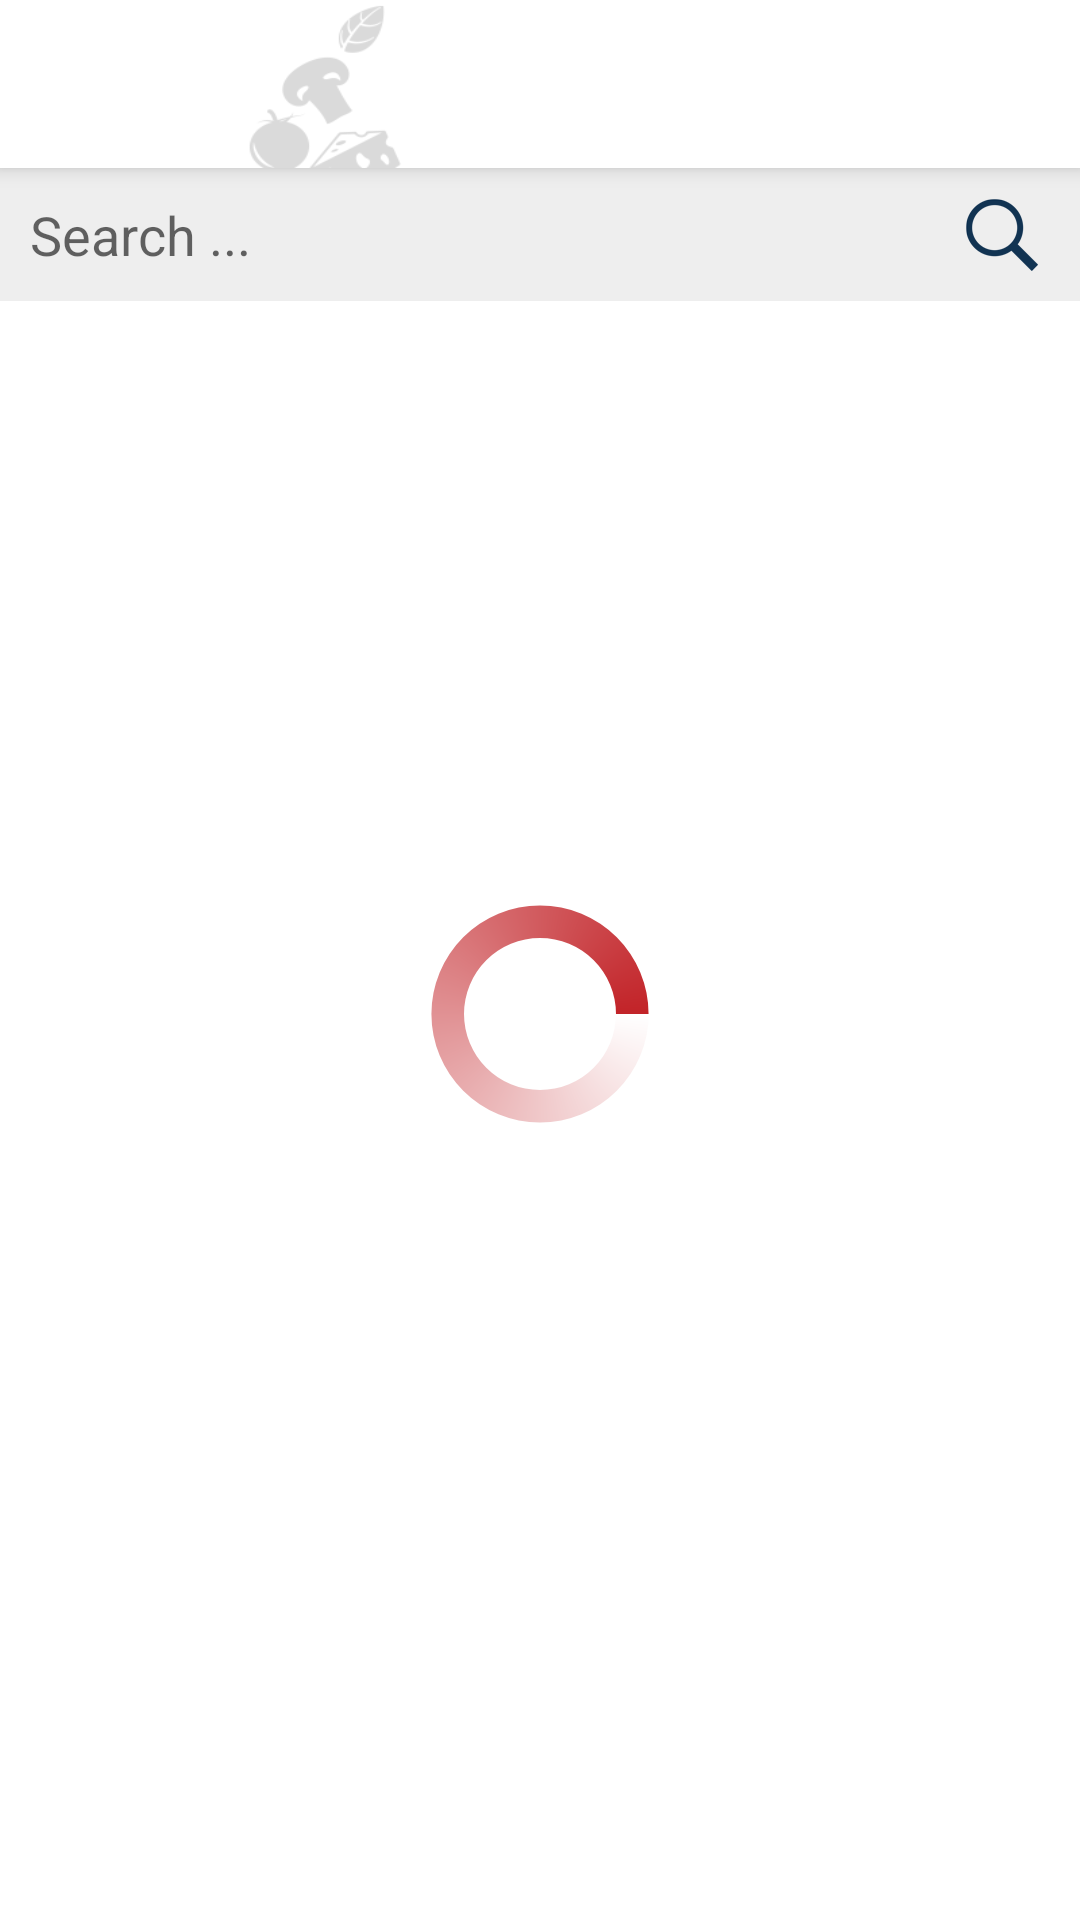

Write the Android layout XML for this screen, with the resource values it uses.
<!-- AndroidManifest.xml: application theme AppTheme -->
<!-- res/layout/search.xml -->
<?xml version="1.0" encoding="utf-8"?>

<android.support.design.widget.CoordinatorLayout xmlns:android="http://schemas.android.com/apk/res/android"
    xmlns:app="http://schemas.android.com/apk/res-auto"
    xmlns:tools="http://schemas.android.com/tools"
    android:layout_width="match_parent"
    android:layout_height="match_parent"
    android:fitsSystemWindows="true"
    android:background="#fff">

    <android.support.design.widget.AppBarLayout
        android:id="@+id/appbarlayout"
        android:layout_width="match_parent"
        android:layout_height="wrap_content"
        android:theme="@style/CustomActionBar">

        <android.support.v7.widget.Toolbar
            android:id="@+id/toolbar"
            android:layout_width="match_parent"
            android:layout_height="?attr/actionBarSize"
            android:background="@drawable/header"
            app:popupTheme="@style/AppTheme.PopupOverlay">

        </android.support.v7.widget.Toolbar>

    </android.support.design.widget.AppBarLayout>
<RelativeLayout
    android:layout_width="match_parent"
    android:layout_height="wrap_content"
    app:layout_behavior="@string/appbar_scrolling_view_behavior">

     <EditText
         android:id="@+id/search_input"
         android:layout_width="wrap_content"
         android:layout_height="wrap_content"
         android:padding="10dp"
         android:background="#eee"
         android:hint="Search ..."
         android:layout_alignParentLeft="true"
         android:layout_toLeftOf="@+id/search_btn"
         android:imeOptions="actionSend"
         android:imeActionLabel="Search"
         android:singleLine="true"/>

    <ImageView
        android:id="@+id/search_btn"
        android:layout_width="wrap_content"
        android:layout_height="wrap_content"
        android:src="@drawable/search"
        android:layout_alignParentRight="true"
        android:background="#eee"
        android:layout_alignBottom="@id/search_input"
        android:layout_alignTop="@id/search_input"
        android:paddingRight="10dp"/>

        <ListView
            android:id="@+id/listView"
            android:scrollbars="vertical"
            android:layout_width="match_parent"
            android:layout_height="wrap_content"
            android:layout_below="@+id/search_input"
            />
</RelativeLayout>

    <ProgressBar
        android:id="@+id/progressBar"
        android:layout_width="wrap_content"
        android:layout_height="wrap_content"
        android:foregroundGravity="center"
        android:layout_centerInParent="true"
        android:layout_marginTop="?attr/actionBarSize"
        style="?android:attr/progressBarStyleLarge"
        android:layout_centerHorizontal="true"
        android:layout_marginBottom="20dp"
        android:indeterminate="true"
        android:indeterminateDrawable="@drawable/progress"
        android:layout_gravity="center" />
</android.support.design.widget.CoordinatorLayout>
<!-- resources referenced by this layout -->
<resources>
  <!-- drawable header: png bitmap (drawable, 7019 bytes) -->
  <!-- drawable progress (drawable) -->
  <?xml version="1.0" encoding="utf-8"?>
  
      <rotate xmlns:android="http://schemas.android.com/apk/res/android"
          android:fromDegrees="0"
          android:pivotX="50%"
          android:pivotY="50%"
          android:toDegrees="360" >
  
          <shape
              android:innerRadiusRatio="3"
              android:shape="ring"
              android:thicknessRatio="7"
              android:useLevel="false" >
  
              <size
                  android:height="76dip"
                  android:width="76dip" />
  
              <gradient
                  android:angle="0"
                  android:endColor="#c22328"
                  android:startColor="#fff"
                  android:type="sweep"
                  android:useLevel="false" />
  
          </shape>
  
      </rotate>
  <!-- drawable search: png bitmap (drawable-hdpi, 1927 bytes) -->
  <style name="AppTheme.PopupOverlay" parent="ThemeOverlay.AppCompat.Light">
  
          </style>
  <style name="CustomActionBar" parent="@style/ThemeOverlay.AppCompat.Dark.ActionBar">
          <item name="colorPrimary">#ffffff</item>
          <item name="android:textColor">#000000</item>
  
      </style>
  <style name="AppTheme" parent="Theme.AppCompat.Light.NoActionBar">
          
          <item name="actionModeStyle">@style/ActionMode</item>
          <item name="actionModeCloseDrawable">@drawable/back</item>
          <item name="actionModeSplitBackground">@android:color/holo_red_light</item>
  
      </style>
  <style name="ActionMode">
          <item name="background">@drawable/header</item>
          <item name="backgroundSplit">@android:color/holo_red_light</item>
          <item name="height">?android:attr/actionBarSize</item>
          <item name="titleTextStyle">@android:color/black</item>
  
  
          
      </style>
</resources>
